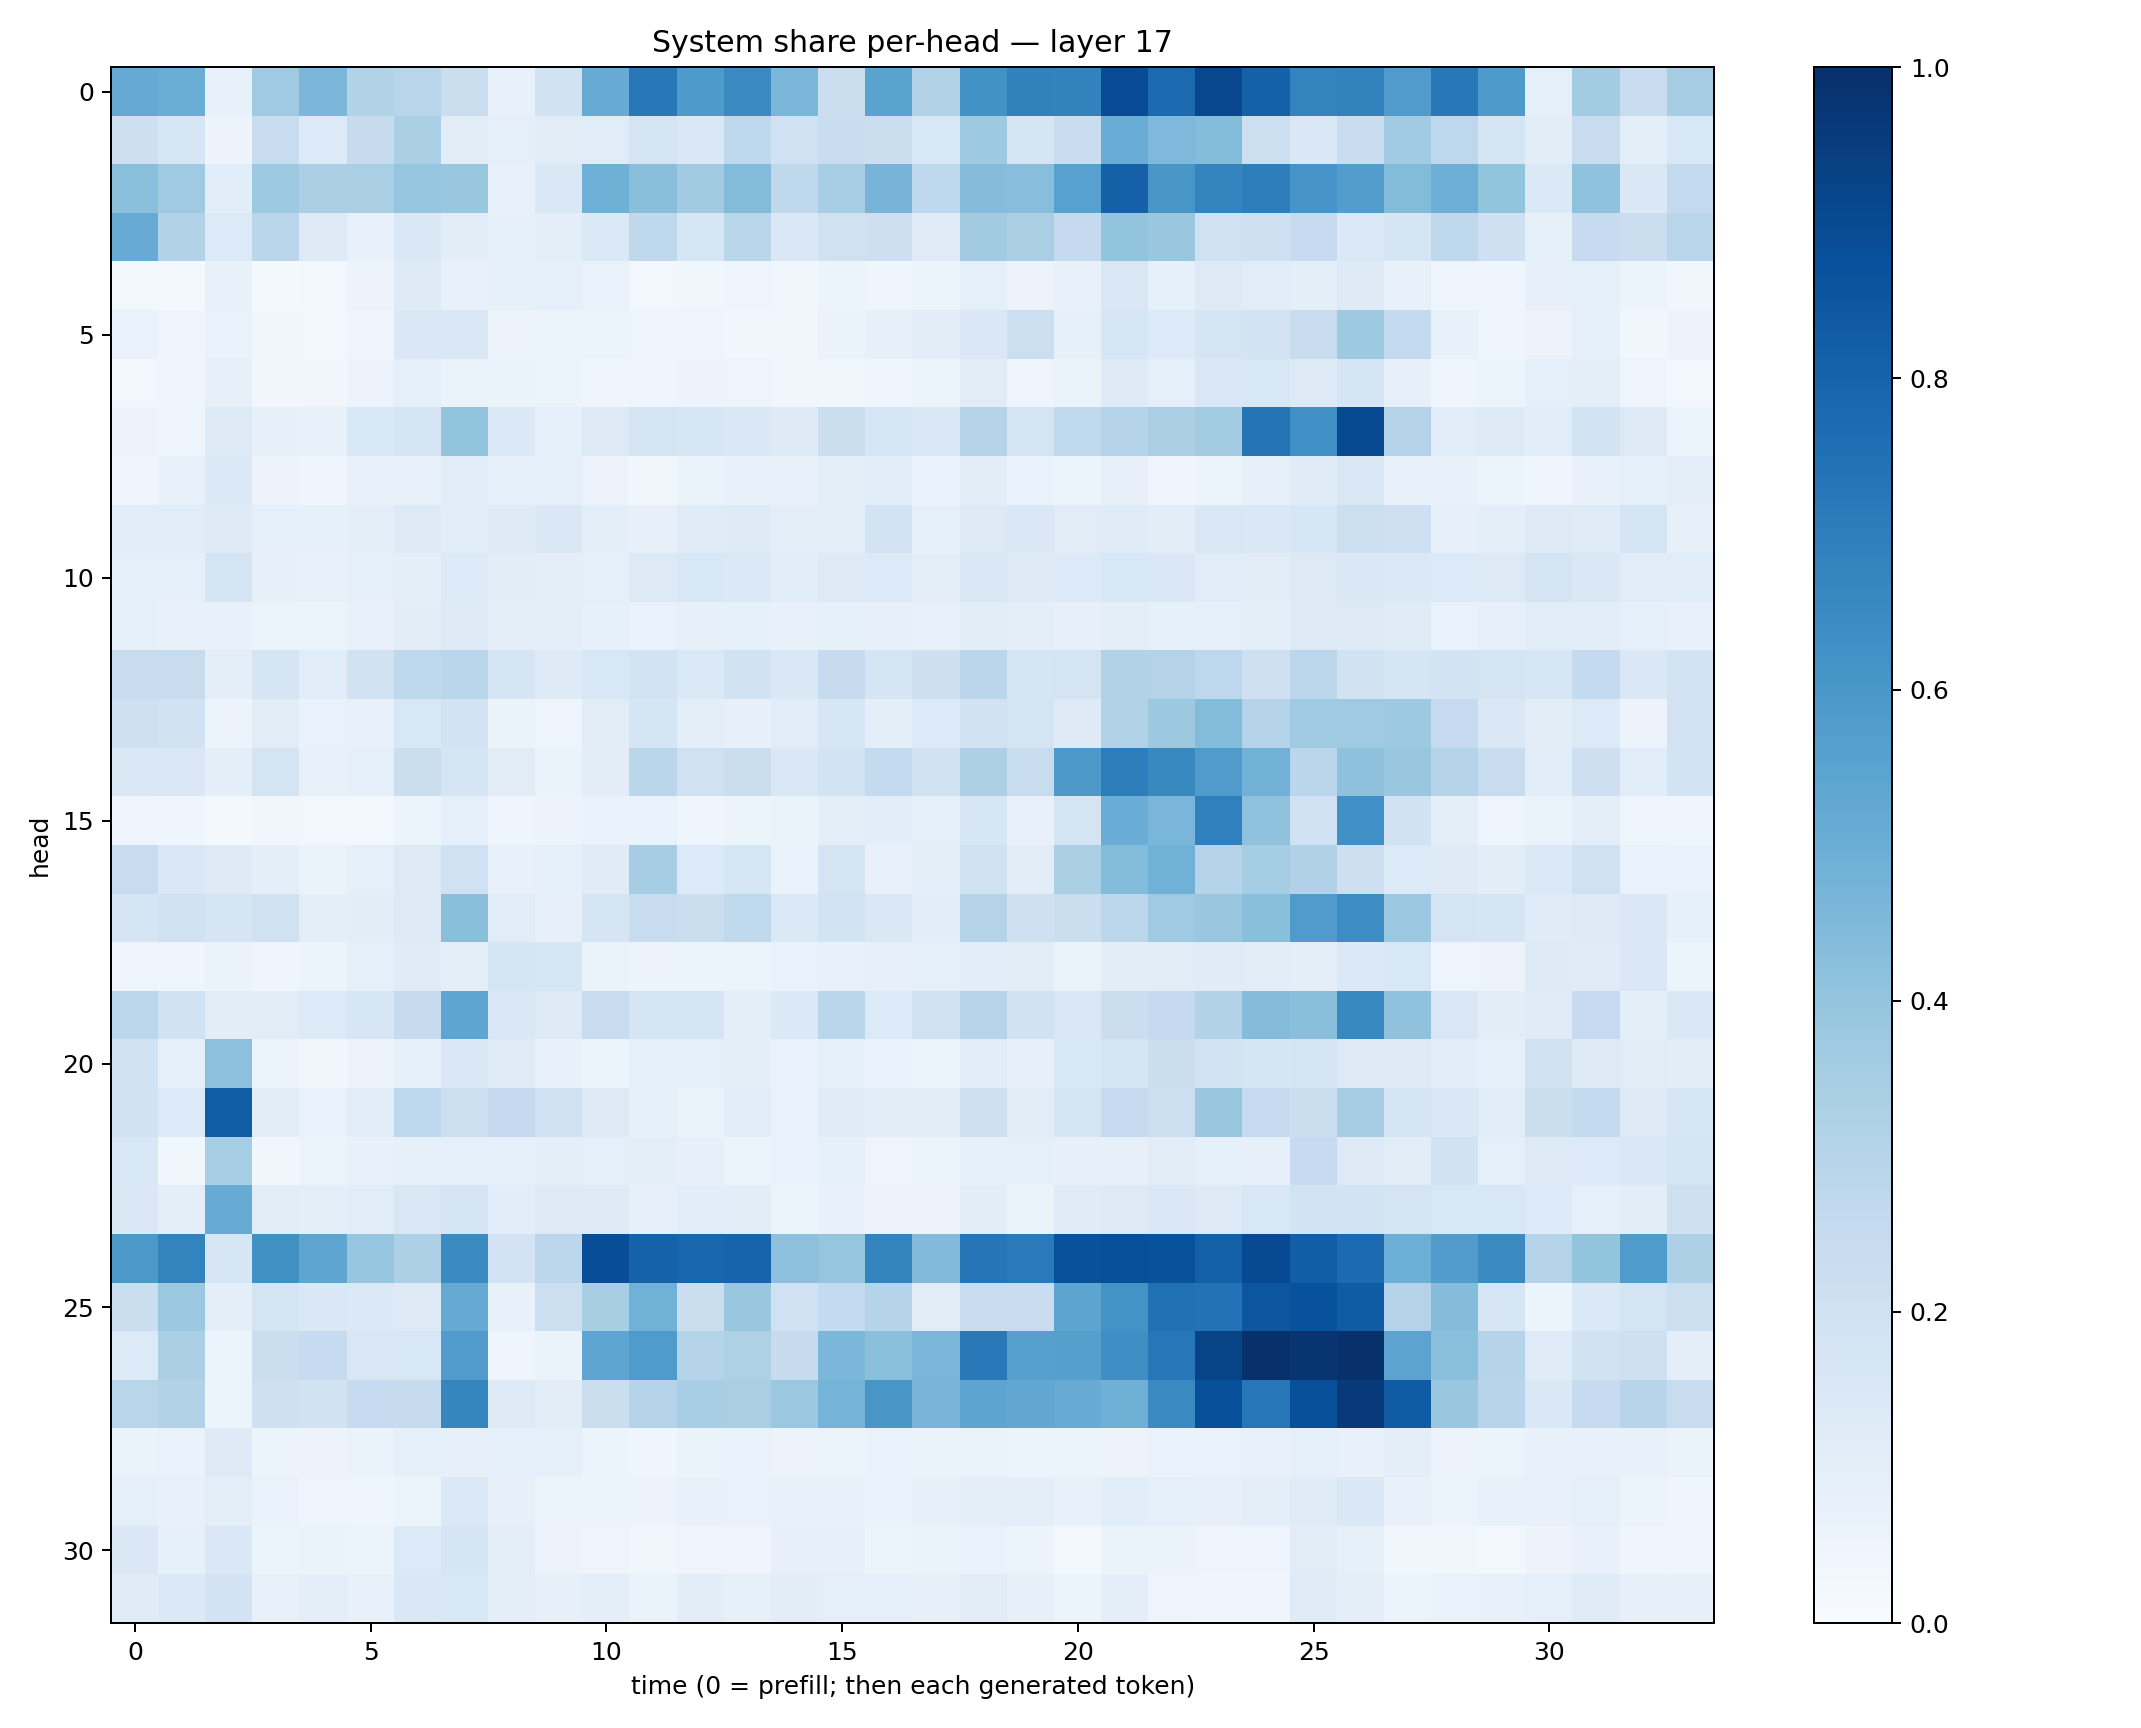

The data file committed next to this chart (first rows):
0.5137487, 0.5032113, 0.07627431, 0.37080005, 0.46012142, 0.31614769, 0.29292482, 0.22116154, 0.07395665, 0.19320104, 0.50896597, 0.71945745, 0.5892592, 0.65141356, 0.45828885, 0.22545524, 0.5498439, 0.31561148, 0.6235202, 0.6867742, 0.6831603, 0.89309067, 0.7739686, 0.90696925
0.2144, 0.1585, 0.05797, 0.2367, 0.1338, 0.243, 0.3329, 0.1113, 0.08767, 0.1096, 0.116, 0.1767, 0.1421, 0.2669, 0.2016, 0.2341, 0.2226, 0.156, 0.3748, 0.1706, 0.2267, 0.5058, 0.4506, 0.4398
0.4188, 0.3697, 0.1073, 0.3735, 0.3328, 0.3366, 0.3947, 0.3829, 0.07131, 0.144, 0.492, 0.4242, 0.3628, 0.44, 0.2703, 0.344, 0.4714, 0.2663, 0.4364, 0.4292, 0.5565, 0.809, 0.6023, 0.672
0.5116, 0.3118, 0.134, 0.2863, 0.122, 0.07529, 0.1416, 0.1019, 0.08218, 0.09436, 0.1376, 0.2717, 0.1598, 0.2863, 0.148, 0.196, 0.2117, 0.1185, 0.3625, 0.3362, 0.2519, 0.3996, 0.3901, 0.1997
0.03067, 0.02256, 0.07279, 0.02214, 0.02636, 0.05624, 0.1215, 0.07235, 0.08362, 0.091, 0.06987, 0.02785, 0.03592, 0.0486, 0.03818, 0.05447, 0.04672, 0.05304, 0.09197, 0.05837, 0.0778, 0.1487, 0.08558, 0.1287
0.06997, 0.04574, 0.06823, 0.03261, 0.0286, 0.0456, 0.1448, 0.1458, 0.05631, 0.05305, 0.06146, 0.04992, 0.04807, 0.03587, 0.03206, 0.06544, 0.07977, 0.102, 0.1472, 0.2154, 0.08442, 0.1618, 0.1358, 0.1688
0.02907, 0.04009, 0.07949, 0.03231, 0.03144, 0.05821, 0.08823, 0.06389, 0.06582, 0.05325, 0.04309, 0.04476, 0.05726, 0.04991, 0.03814, 0.03865, 0.03928, 0.05887, 0.1103, 0.04841, 0.06635, 0.1238, 0.0926, 0.1506
0.0554, 0.05024, 0.1258, 0.07965, 0.07308, 0.1528, 0.1659, 0.4, 0.1368, 0.08678, 0.1284, 0.1676, 0.163, 0.1467, 0.123, 0.22, 0.1635, 0.1429, 0.3026, 0.1741, 0.2648, 0.3006, 0.3388, 0.3584
0.04062, 0.07569, 0.1368, 0.05543, 0.04114, 0.07048, 0.07804, 0.1145, 0.08662, 0.08788, 0.05723, 0.03233, 0.0635, 0.07266, 0.07339, 0.09486, 0.1067, 0.06896, 0.1033, 0.06698, 0.06075, 0.08096, 0.03908, 0.05423
0.1168, 0.1151, 0.1247, 0.08871, 0.08273, 0.09433, 0.1254, 0.1064, 0.1236, 0.1445, 0.09864, 0.07856, 0.1175, 0.1222, 0.09523, 0.09885, 0.1806, 0.08387, 0.1261, 0.1448, 0.1125, 0.1193, 0.1052, 0.1512
0.08723, 0.08765, 0.1749, 0.07955, 0.07783, 0.08688, 0.09565, 0.1355, 0.1039, 0.09613, 0.08941, 0.1324, 0.1527, 0.1394, 0.1067, 0.1319, 0.1339, 0.09696, 0.1439, 0.1245, 0.1365, 0.153, 0.1468, 0.1143
0.09305, 0.07106, 0.07074, 0.06227, 0.06112, 0.07089, 0.1035, 0.1257, 0.101, 0.09785, 0.08394, 0.06966, 0.07929, 0.08205, 0.0723, 0.08267, 0.08054, 0.07746, 0.1017, 0.09833, 0.07926, 0.09944, 0.08467, 0.09282
0.2411, 0.2361, 0.09752, 0.167, 0.1142, 0.1912, 0.2708, 0.2865, 0.1664, 0.125, 0.1553, 0.184, 0.1373, 0.1943, 0.1409, 0.2443, 0.1645, 0.2141, 0.2849, 0.1695, 0.1729, 0.3135, 0.3054, 0.2749
0.2051, 0.1946, 0.05853, 0.1131, 0.06791, 0.07643, 0.1523, 0.1817, 0.06627, 0.04898, 0.1118, 0.1664, 0.1013, 0.0798, 0.1157, 0.1576, 0.0948, 0.1347, 0.1946, 0.1766, 0.1217, 0.3144, 0.376, 0.4411
0.1408, 0.1417, 0.09422, 0.1795, 0.07391, 0.09269, 0.2252, 0.1675, 0.1105, 0.06273, 0.1025, 0.2882, 0.1993, 0.2248, 0.1479, 0.1846, 0.2554, 0.1882, 0.3276, 0.24, 0.59, 0.7016, 0.6563, 0.5816
0.04693, 0.04555, 0.01964, 0.03458, 0.03119, 0.0291, 0.05383, 0.08933, 0.04651, 0.0576, 0.06993, 0.06899, 0.04571, 0.05342, 0.06466, 0.1011, 0.1067, 0.09232, 0.16, 0.07724, 0.1782, 0.5041, 0.4614, 0.6904
0.2352, 0.1455, 0.1236, 0.1006, 0.06299, 0.08704, 0.1286, 0.2018, 0.07048, 0.0934, 0.1173, 0.3511, 0.1344, 0.1585, 0.07, 0.174, 0.07287, 0.101, 0.1989, 0.1036, 0.3321, 0.4378, 0.4817, 0.2973
0.1676, 0.1973, 0.1704, 0.2008, 0.0953, 0.1053, 0.1282, 0.4253, 0.1162, 0.07992, 0.1687, 0.2414, 0.2204, 0.2629, 0.1386, 0.187, 0.1468, 0.1065, 0.3066, 0.2085, 0.2194, 0.2809, 0.371, 0.3868
0.04879, 0.0414, 0.06547, 0.04415, 0.05178, 0.09003, 0.1176, 0.09943, 0.1702, 0.1611, 0.06561, 0.05847, 0.06149, 0.05323, 0.06885, 0.077, 0.07997, 0.0909, 0.1069, 0.1017, 0.06622, 0.1037, 0.1127, 0.1201
0.279, 0.1897, 0.1041, 0.1115, 0.1341, 0.158, 0.2453, 0.5377, 0.1482, 0.1237, 0.2373, 0.1686, 0.1681, 0.09825, 0.1403, 0.2867, 0.1344, 0.1953, 0.2948, 0.1937, 0.1498, 0.2209, 0.2519, 0.3135
0.1901, 0.09114, 0.4143, 0.06192, 0.03604, 0.0548, 0.08402, 0.1408, 0.1198, 0.07304, 0.05276, 0.08671, 0.09184, 0.09975, 0.07022, 0.09184, 0.0699, 0.06138, 0.1171, 0.07914, 0.1526, 0.1796, 0.2196, 0.185
0.1886, 0.1335, 0.8262, 0.1043, 0.06901, 0.1137, 0.2738, 0.2186, 0.2528, 0.2024, 0.1268, 0.08488, 0.06521, 0.108, 0.06986, 0.1203, 0.1028, 0.1122, 0.2064, 0.1116, 0.1707, 0.2497, 0.2162, 0.3877
0.1537, 0.03586, 0.3455, 0.03494, 0.05339, 0.07593, 0.08274, 0.0922, 0.09168, 0.09665, 0.0904, 0.09758, 0.08058, 0.06214, 0.06818, 0.08548, 0.0496, 0.05141, 0.08514, 0.08862, 0.07915, 0.08131, 0.1108, 0.09258
0.1467, 0.0953, 0.5111, 0.1126, 0.09522, 0.1156, 0.1503, 0.1769, 0.1086, 0.1272, 0.1233, 0.08075, 0.1092, 0.1035, 0.05879, 0.07732, 0.0562, 0.05656, 0.103, 0.06514, 0.1177, 0.1307, 0.1414, 0.1298
0.5944, 0.6792, 0.161, 0.628, 0.5363, 0.3975, 0.3242, 0.6503, 0.1799, 0.2783, 0.8852, 0.8062, 0.7916, 0.7995, 0.4147, 0.3948, 0.6785, 0.4417, 0.7328, 0.7129, 0.8694, 0.8826, 0.8684, 0.8163
0.221, 0.3806, 0.09737, 0.1754, 0.1445, 0.1374, 0.1244, 0.517, 0.07329, 0.216, 0.3408, 0.4844, 0.2214, 0.3883, 0.201, 0.2545, 0.2995, 0.1096, 0.2395, 0.2271, 0.5424, 0.6194, 0.7501, 0.7433
0.1366, 0.3339, 0.06154, 0.2244, 0.2478, 0.1492, 0.1541, 0.5772, 0.04289, 0.06413, 0.5368, 0.5849, 0.3005, 0.3234, 0.2449, 0.4593, 0.4197, 0.4645, 0.7186, 0.5622, 0.5646, 0.6355, 0.7239, 0.9257
0.2926, 0.3135, 0.05932, 0.2082, 0.1911, 0.247, 0.2459, 0.6691, 0.1284, 0.1028, 0.226, 0.3074, 0.3458, 0.337, 0.3828, 0.476, 0.6031, 0.4662, 0.5419, 0.5308, 0.5089, 0.4909, 0.6542, 0.8757
0.0652, 0.06656, 0.1312, 0.05864, 0.05534, 0.06398, 0.0876, 0.08048, 0.0894, 0.09362, 0.06085, 0.0443, 0.06586, 0.06729, 0.05592, 0.06156, 0.06705, 0.06365, 0.06562, 0.06148, 0.0512, 0.05744, 0.06711, 0.06707
0.08635, 0.0713, 0.09567, 0.06881, 0.04742, 0.04939, 0.06076, 0.1403, 0.08125, 0.05287, 0.05121, 0.05532, 0.0756, 0.06904, 0.07117, 0.07674, 0.06927, 0.07857, 0.09841, 0.09633, 0.07246, 0.1077, 0.08886, 0.08157
0.1409, 0.08423, 0.1457, 0.05396, 0.06315, 0.06246, 0.1361, 0.1691, 0.101, 0.0563, 0.04696, 0.03752, 0.05032, 0.04944, 0.08021, 0.08203, 0.06078, 0.06536, 0.06918, 0.0616, 0.01932, 0.06433, 0.06505, 0.04912
0.1209, 0.1377, 0.1834, 0.07438, 0.0941, 0.07251, 0.1462, 0.1525, 0.09702, 0.07992, 0.09399, 0.06304, 0.1028, 0.08283, 0.102, 0.08829, 0.09048, 0.08166, 0.1097, 0.0792, 0.05178, 0.09386, 0.05068, 0.04114
